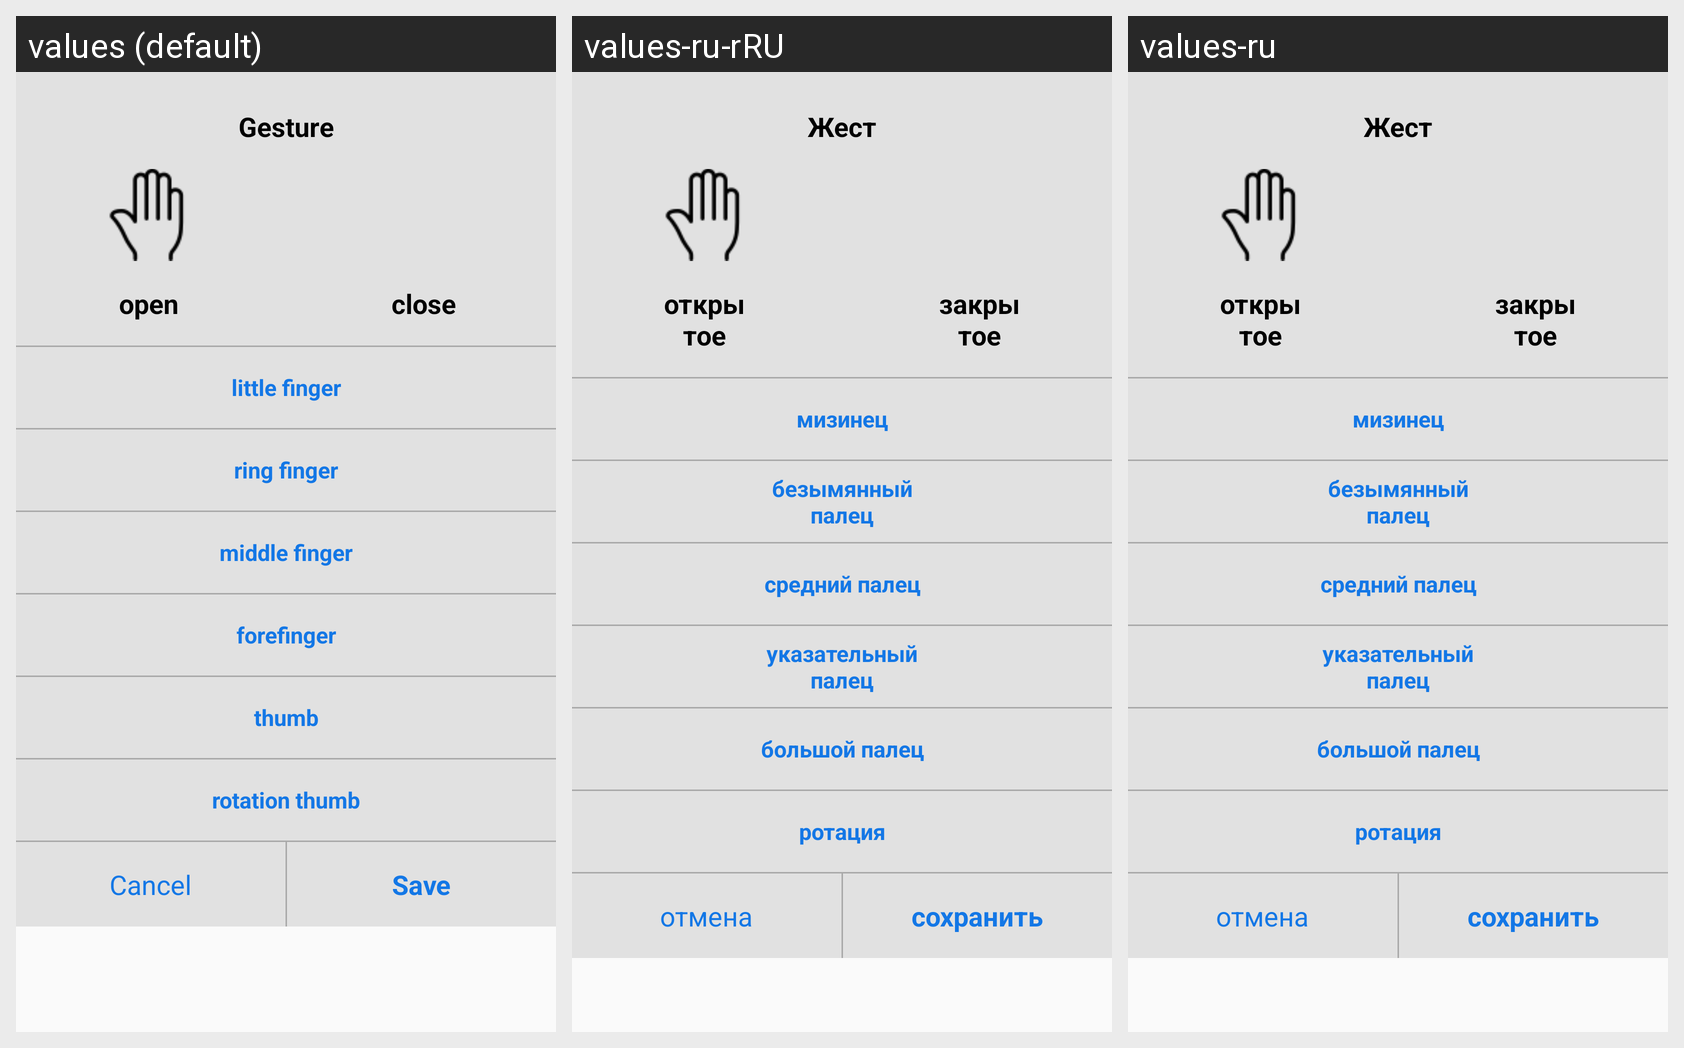

Locale-by-locale string values for the Android screen shown in this grid:
Android screen res/layout/layout_gripper_settings_le.xml rendered under 3 locales, left to right: values (default), values-ru-rRU, values-ru. Device: Nexus 5 (rendered at 1080×1920; each locale shown at half size, 540×960, under a caption strip naming it); theme AppTheme.
Strings drawn on this screen, with the default value and each locale's value (text and hints the layout hard-codes, and strings that could not be matched under every locale, appear in the picture but are not listed):

gesture
  values: Gesture
  values-ru-rRU: Жест
  values-ru: Жест

open_state
  values: open
  values-ru-rRU: открытое
  values-ru: открытое

close_state
  values: close
  values-ru-rRU: закрытое
  values-ru: закрытое

little_finger
  values: little finger
  values-ru-rRU: мизинец
  values-ru: мизинец

ring_finger
  values: ring finger
  values-ru-rRU: безымянный палец
  values-ru: безымянный палец

middle_finger
  values: middle finger
  values-ru-rRU: средний палец
  values-ru: средний палец

forefinger
  values: forefinger
  values-ru-rRU: указательный палец
  values-ru: указательный палец

thumb
  values: thumb
  values-ru-rRU: большой палец
  values-ru: большой палец

rotation_thumb
  values: rotation thumb
  values-ru-rRU: ротация
  values-ru: ротация

save_gripper_settings
  values: Save
  values-ru-rRU: сохранить
  values-ru: сохранить

cancel_gripper_settings
  values: Cancel
  values-ru-rRU: отмена
  values-ru: отмена
